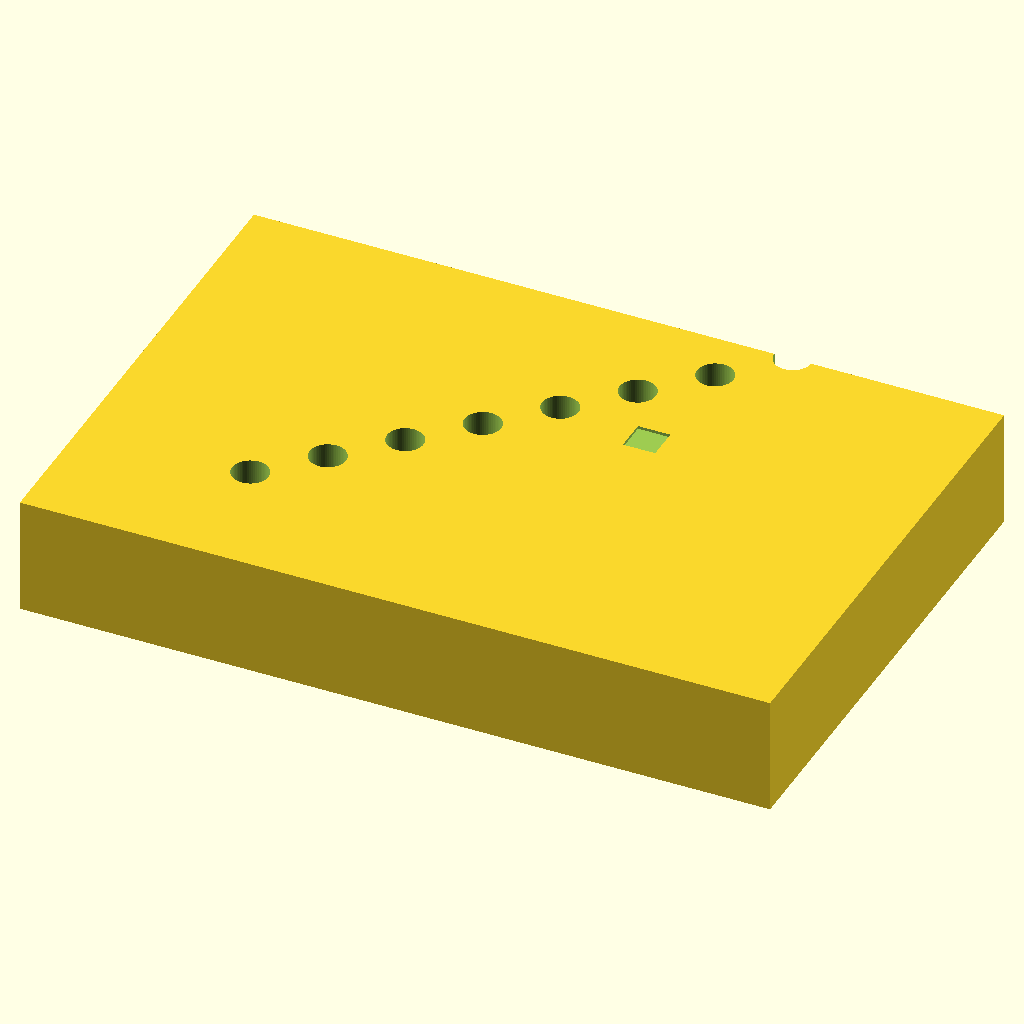
Cell 1 — every parameter at its default value.
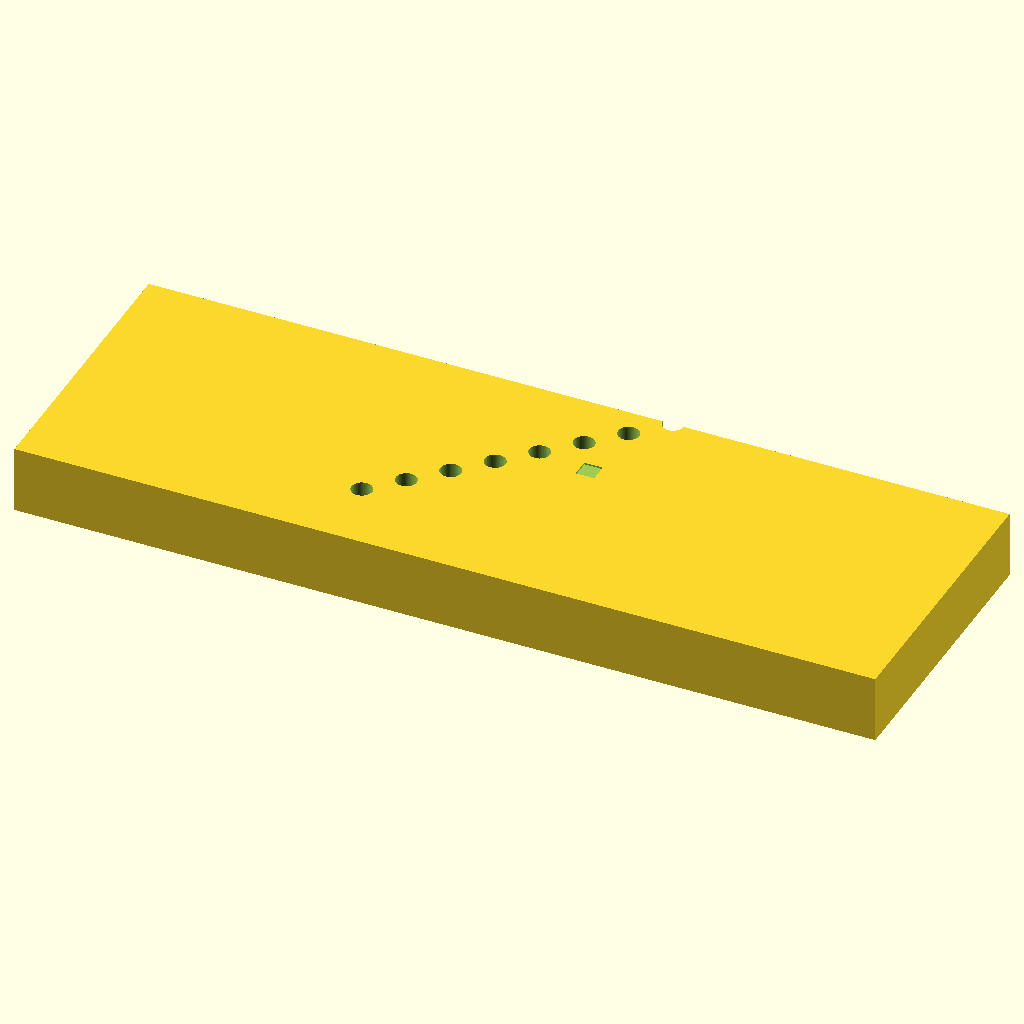
Cell 2: the same model with plate_length = 255.52.
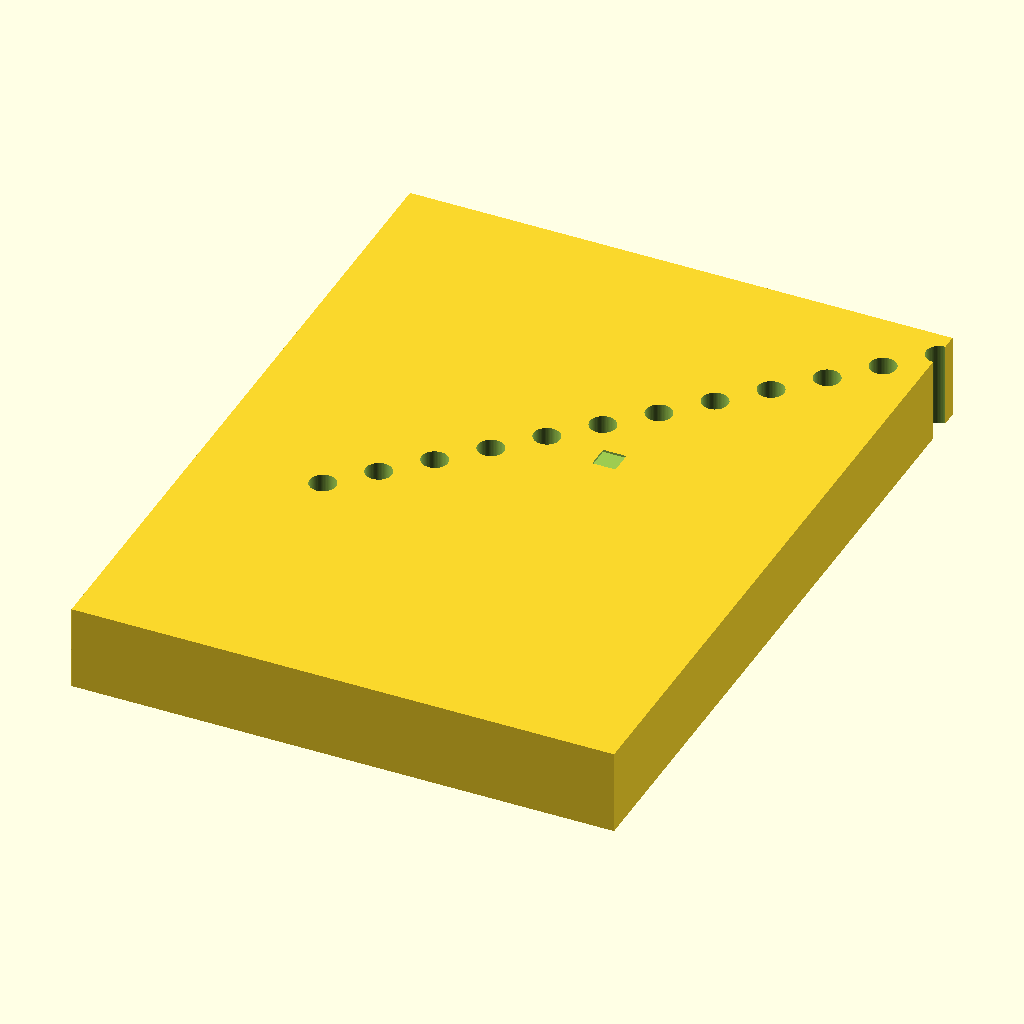
Cell 3: the same model with plate_width = 170.96.
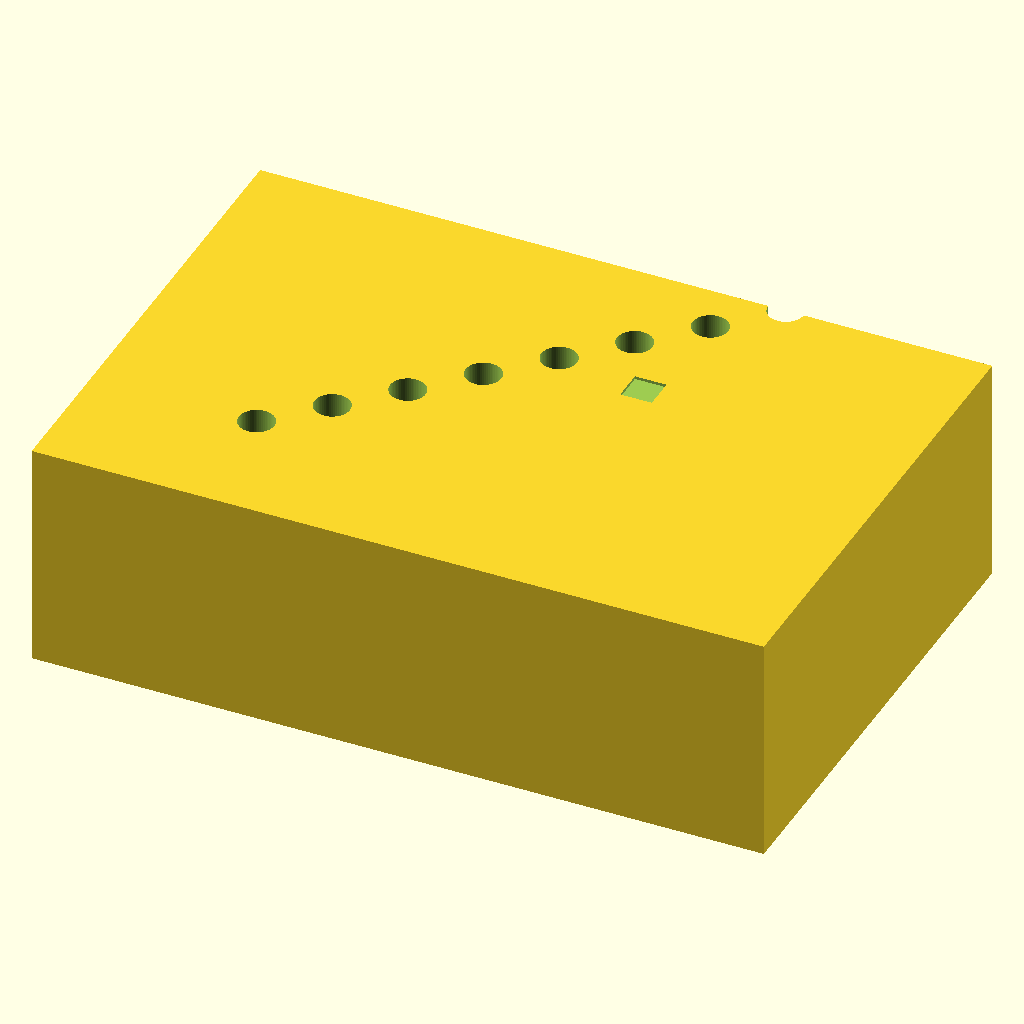
Cell 4: the same model with plate_height = 40.
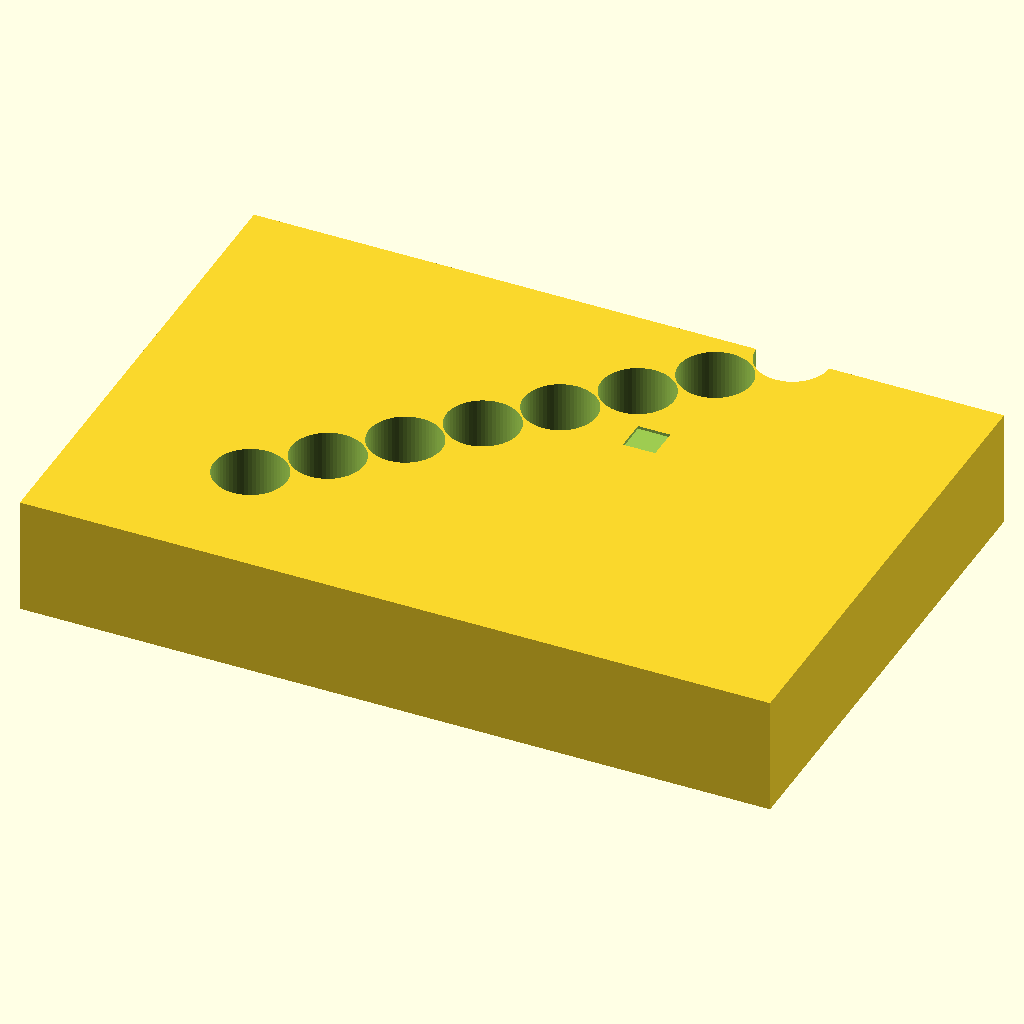
Cell 5: the same model with hole_diameter = 12.4.
The same orthographic view direction (rotation 55°, 0°, 25°; colour scheme Cornfield) for every cell, with the view re-fitted per cell, so scale and position can differ between cells.
Source of the model, bench/results/box-v10/code/tiiny_ATinyGreenCell_scadcoder-qwen3.5-9b-v10/pcr_tube_rack_sbs_s0_a2.scad:
// 96-well PCR tube rack (0.2 mL) - microplate footprint
// Units: mm. Print orientation: base on XY plane, building up +Z.

// ---------- Parameters ----------
plate_length    = 127.76;   // block length along X
plate_width     = 85.48;    // block width along Y
plate_height    = 20;       // block height along Z

hole_count      = 96;       // number of tube holes
hole_diameter   = 6.2;      // hole diameter
hole_pitch_x    = 9.0;      // centre-to-centre spacing along X
hole_pitch_y    = 9.0;      // centre-to-centre spacing along Y
hole_rows       = 8;        // number of rows (along Y)
hole_columns    = 12;       // number of columns (along X)

hole_offset_x   = 14.38;    // X position of first hole (A1) from left edge
hole_offset_y   = 11.24;    // Y position of first hole (A1) from back edge

chamfer_leg     = 5;        // leg length of 45-degree chamfer (A1 corner)
chamfer_extra   = 0.5;      // overshoot so cuts pass beyond the faces

$fn = 64;                   // curve resolution

// ---------- Derived ----------
first_x = hole_offset_x - (hole_columns - 1) * hole_pitch_x / 2;   // grid centre X
first_y = hole_offset_y - (hole_rows - 1) * hole_pitch_y / 2;      // grid centre Y

// ---------- Model ----------
difference() {
    // Main block
    translate([-plate_length / 2, -plate_width / 2, 0])
        cube([plate_length, plate_width, plate_height]);

    // Tube holes
    for (i = [0 : hole_count - 1]) {
        translate([first_x + i * hole_pitch_x,
                   first_y + i * hole_pitch_y,
                   -chamfer_extra])
            cylinder(d = hole_diameter, h = plate_height + 2 * chamfer_extra);
    }

    // 45-degree chamfer at the A1 corner (top-left-rear), extended past the faces
    translate([hole_offset_x - chamfer_extra, hole_offset_y - chamfer_extra,
               plate_height - chamfer_extra])
        cube([chamfer_leg + chamfer_extra, chamfer_leg + chamfer_extra,
              chamfer_leg + chamfer_extra]);
}
Customizer parameters (derived from the source; name, type, default, range or options):
plate_length: number, default 127.76
plate_width: number, default 85.48
plate_height: number, default 20
hole_count: number, default 96
hole_diameter: number, default 6.2
hole_pitch_x: number, default 9
hole_pitch_y: number, default 9
hole_rows: number, default 8
hole_columns: number, default 12
hole_offset_x: number, default 14.38
hole_offset_y: number, default 11.24
chamfer_leg: number, default 5
chamfer_extra: number, default 0.5
